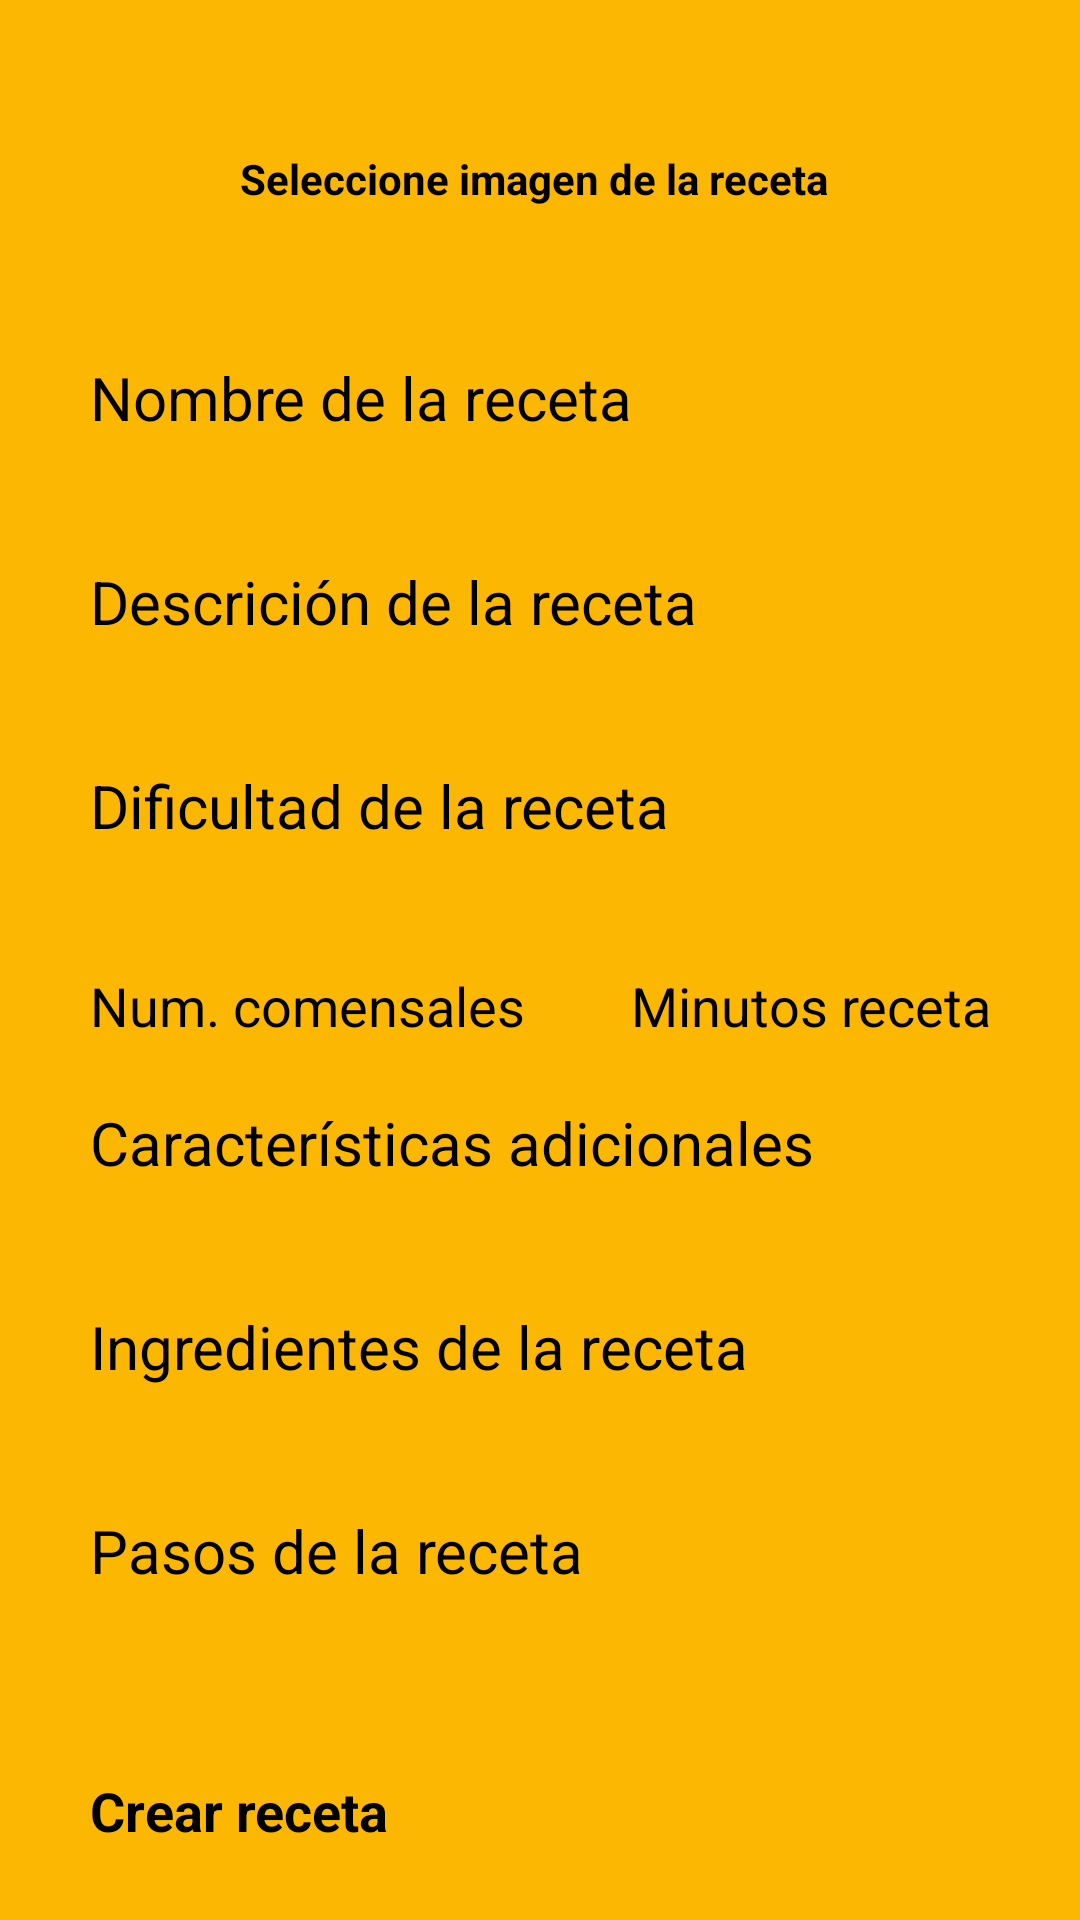

Android layout source for this screen:
<!-- AndroidManifest.xml: application theme Theme.ChefApp -->
<!-- res/layout/fragment_crear_receta.xml -->
<?xml version="1.0" encoding="utf-8"?>
<ScrollView xmlns:android="http://schemas.android.com/apk/res/android"
    xmlns:app="http://schemas.android.com/apk/res-auto"
    xmlns:tools="http://schemas.android.com/tools"
    android:layout_width="match_parent"
    android:layout_height="match_parent"
    android:background="@color/selective_yellow"
    tools:context=".ui.crearReceta.CrearRecetaFragment">

    <LinearLayout
        android:id="@+id/linearLayoutCrearReceta"
        android:layout_width="match_parent"
        android:layout_height="wrap_content"
        android:background="@color/selective_yellow"
        android:orientation="vertical">

        <ImageView
            android:id="@+id/imagenRecetaSeleccionada"
            android:layout_width="200dp"
            android:layout_height="200dp"
            android:layout_gravity="center"
            android:layout_margin="20dp"
            android:background="@drawable/bordes_seleccione_imagen_crear_receta"
            android:clipToOutline="true"
            android:contentDescription="@string/content_description_imagen_receta"
            android:visibility="gone"
            tools:ignore="UnusedAttribute" />

        <Button
            android:id="@+id/botonSeleccionarImagen"
            android:layout_width="200dp"
            android:layout_height="wrap_content"
            android:layout_gravity="center"
            android:layout_marginStart="50dp"
            android:layout_marginTop="50dp"
            android:layout_marginEnd="50dp"
            android:layout_marginBottom="30dp"
            android:backgroundTint="@color/lemon_chiffon"
            android:text="@string/text_boton_seleccione_imagen_de_la_receta"
            android:textColor="@color/black"
            android:textSize="14sp"
            android:textStyle="bold"
            app:cornerRadius="6dp"
            tools:ignore="TextSizeCheck" />

        <EditText
            android:id="@+id/nombreReceta"
            android:layout_width="300dp"
            android:layout_height="wrap_content"
            android:layout_gravity="center"
            android:layout_marginStart="20dp"
            android:layout_marginTop="20dp"
            android:layout_marginEnd="20dp"
            android:layout_marginBottom="20dp"
            android:hint="@string/hint_nombre_de_la_receta"
            android:inputType="text"
            android:maxLength="50"
            android:minHeight="48dp"
            android:textColor="@color/black"
            android:textSize="20sp"
            tools:ignore="Autofill" />

        <EditText
            android:id="@+id/descripcionReceta"
            android:layout_width="300dp"
            android:layout_height="wrap_content"
            android:layout_gravity="center"
            android:layout_marginStart="20dp"
            android:layout_marginEnd="20dp"
            android:layout_marginBottom="20dp"
            android:hint="@string/hint_descripcion_de_la_receta"
            android:inputType="textMultiLine"
            android:justificationMode="inter_word"
            android:maxLength="500"
            android:minHeight="48dp"
            android:textColor="@color/black"
            android:textSize="20sp"
            tools:ignore="Autofill,UnusedAttribute" />

        <EditText
            android:id="@+id/dificultadReceta"
            android:layout_width="300dp"
            android:layout_height="wrap_content"
            android:layout_gravity="center"
            android:layout_marginStart="20dp"
            android:layout_marginEnd="20dp"
            android:layout_marginBottom="20dp"
            android:hint="@string/hint_dificultad_de_la_receta"
            android:inputType="text"
            android:maxLength="20"
            android:minHeight="48dp"
            android:textColor="@color/black"
            android:textSize="20sp"
            tools:ignore="Autofill" />

        <LinearLayout
            android:id="@+id/linearLayoutComensalesTiempoReceta"
            android:layout_width="300dp"
            android:layout_height="wrap_content"
            android:layout_gravity="center"
            android:layout_marginStart="20dp"
            android:layout_marginEnd="20dp"
            android:layout_marginBottom="20dp"
            android:orientation="horizontal">

            <EditText
                android:id="@+id/comensalesReceta"
                android:layout_width="145dp"
                android:layout_height="wrap_content"
                android:layout_gravity="center"
                android:layout_marginEnd="10dp"
                android:hint="@string/hint_comensales_de_la_receta"
                android:inputType="number"
                android:maxLength="3"
                android:textColor="@color/black"
                android:textSize="18sp"
                tools:ignore="Autofill,TouchTargetSizeCheck" />

            <EditText
                android:id="@+id/tiempoReceta"
                android:layout_width="135dp"
                android:layout_height="wrap_content"
                android:layout_gravity="center"
                android:layout_marginStart="10dp"
                android:gravity="end"
                android:hint="@string/hint_tiempo_de_la_receta"
                android:inputType="number"
                android:maxLength="4"
                android:textColor="@color/black"
                android:textSize="18sp"
                tools:ignore="Autofill,TouchTargetSizeCheck" />

        </LinearLayout>

        <EditText
            android:id="@+id/caracteristicasAdicionalesReceta"
            android:layout_width="300dp"
            android:layout_height="wrap_content"
            android:layout_gravity="center"
            android:layout_marginStart="20dp"
            android:layout_marginEnd="20dp"
            android:layout_marginBottom="20dp"
            android:hint="@string/hint_caracteristicas_adicionales_receta"
            android:inputType="textMultiLine"
            android:justificationMode="inter_word"
            android:maxLength="300"
            android:minHeight="48dp"
            android:textColor="@color/black"
            android:textSize="20sp"
            tools:ignore="Autofill,UnusedAttribute" />

        <EditText
            android:id="@+id/ingredientesReceta"
            android:layout_width="300dp"
            android:layout_height="wrap_content"
            android:layout_gravity="center"
            android:layout_marginStart="20dp"
            android:layout_marginEnd="20dp"
            android:layout_marginBottom="20dp"
            android:hint="@string/hint_ingredientes_de_la_receta"
            android:inputType="textMultiLine"
            android:justificationMode="inter_word"
            android:maxLength="1000"
            android:minHeight="48dp"
            android:textColor="@color/black"
            android:textSize="20sp"
            tools:ignore="Autofill,UnusedAttribute" />

        <EditText
            android:id="@+id/pasosReceta"
            android:layout_width="300dp"
            android:layout_height="wrap_content"
            android:layout_gravity="center"
            android:layout_marginStart="20dp"
            android:layout_marginEnd="20dp"
            android:layout_marginBottom="20dp"
            android:hint="@string/hint_pasos_de_la_receta"
            android:inputType="textMultiLine"
            android:justificationMode="inter_word"
            android:maxLength="1000"
            android:minHeight="48dp"
            android:textColor="@color/black"
            android:textSize="20sp"
            tools:ignore="Autofill,UnusedAttribute" />

        <Button
            android:id="@+id/botonCrearReceta"
            android:layout_width="300dp"
            android:layout_height="60dp"
            android:layout_gravity="center"
            android:layout_marginStart="20dp"
            android:layout_marginTop="20dp"
            android:layout_marginEnd="20dp"
            android:layout_marginBottom="70dp"
            android:backgroundTint="@color/lemon_chiffon"
            android:text="@string/text_boton_crear_receta"
            android:textColor="@color/black"
            android:textSize="18sp"
            android:textStyle="bold"
            app:cornerRadius="6dp" />

    </LinearLayout>

</ScrollView>
<!-- resources referenced by this layout -->
<resources>
  <color name="black">#FF000000</color>
  <color name="lemon_chiffon">#FCEFC5</color>
  <color name="selective_yellow">#FCB702</color>
  <!-- drawable bordes_seleccione_imagen_crear_receta (drawable) -->
  <?xml version="1.0" encoding="utf-8"?>
  <shape xmlns:android="http://schemas.android.com/apk/res/android" android:shape="rectangle">
      <solid android:color="@color/lemon_chiffon"/>
      <corners android:radius="6dp"/>
      <stroke android:color="@color/black" android:width="2dp"/>
  </shape>
  <string name="content_description_imagen_receta">Imagen de la receta</string>
  <string name="hint_caracteristicas_adicionales_receta">Características adicionales</string>
  <string name="hint_comensales_de_la_receta">Num. comensales</string>
  <string name="hint_descripcion_de_la_receta">Descrición de la receta</string>
  <string name="hint_dificultad_de_la_receta">Dificultad de la receta</string>
  <string name="hint_ingredientes_de_la_receta">Ingredientes de la receta</string>
  <string name="hint_nombre_de_la_receta">Nombre de la receta</string>
  <string name="hint_pasos_de_la_receta">Pasos de la receta</string>
  <string name="hint_tiempo_de_la_receta">Minutos receta</string>
  <string name="text_boton_crear_receta">Crear  receta</string>
  <string name="text_boton_seleccione_imagen_de_la_receta">Seleccione imagen de la receta</string>
  <style name="Theme.ChefApp" parent="Theme.MaterialComponents.Light.NoActionBar">
          
          <item name="colorPrimary">@color/selective_yellow</item>
          <item name="colorPrimaryVariant">@color/lemon_chiffon</item>
          <item name="colorOnPrimary">@color/black</item>
          
          <item name="android:statusBarColor">@color/selective_yellow</item>
          
          <item name="android:fontFamily">@font/amarante_regular</item>
      </style>
</resources>
